5-way image classification set "Dataset-Final" from GitHub (anw-hilmi/anwarul-hilmi); label vocabulary: cat, dog, elephant, horse, lion.

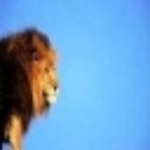
Label: lion

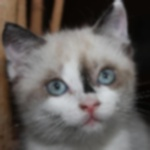
Label: cat

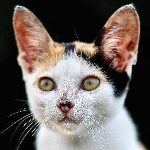
Label: cat

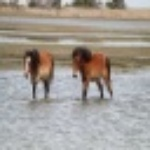
Label: horse

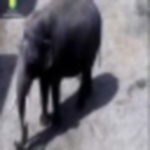
Label: elephant

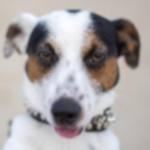
Label: dog
